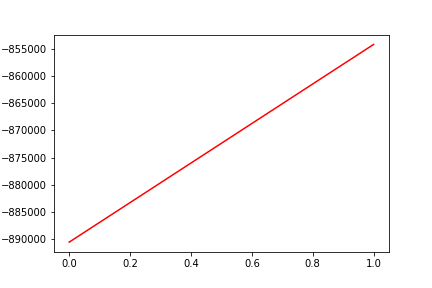

The table this chart was drawn from, first rows:
, date, assets
0, 0, -890513
1, 20190628, -854247
